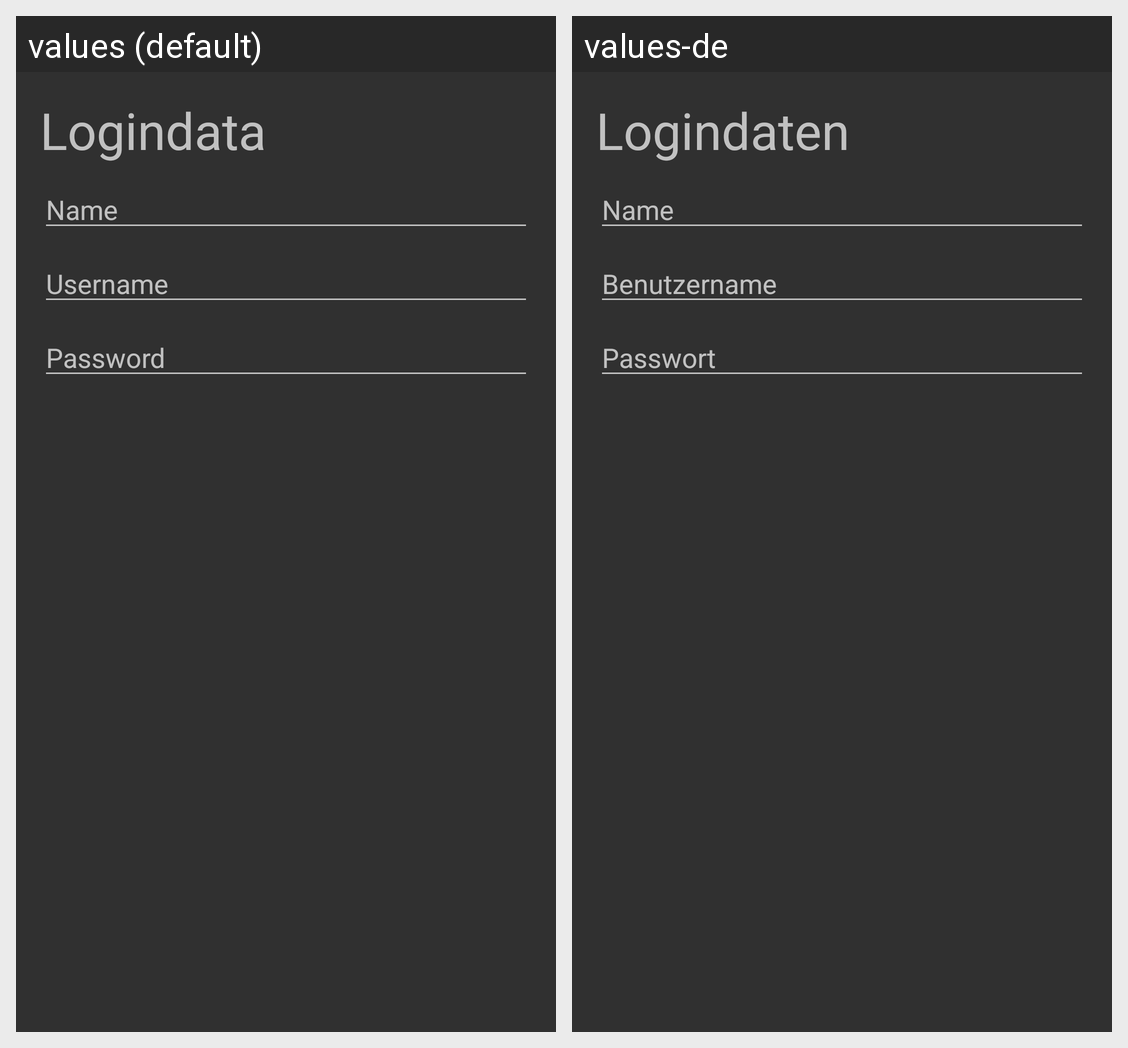

Translations of the strings shown on this Android screen, per locale in the grid:
Android screen res/layout/dialog_login.xml rendered under 2 locales, left to right: values (default), values-de. Device: Nexus 5 (rendered at 1080×1920; each locale shown at half size, 540×960, under a caption strip naming it); theme AppTheme.
Strings drawn on this screen, with the default value and each locale's value (text and hints the layout hard-codes, and strings that could not be matched under every locale, appear in the picture but are not listed):

logindata
  values: Logindata
  values-de: Logindaten

login_name
  values: Name
  values-de: Name

benutzer
  values: Username
  values-de: Benutzername

password
  values: Password
  values-de: Passwort
